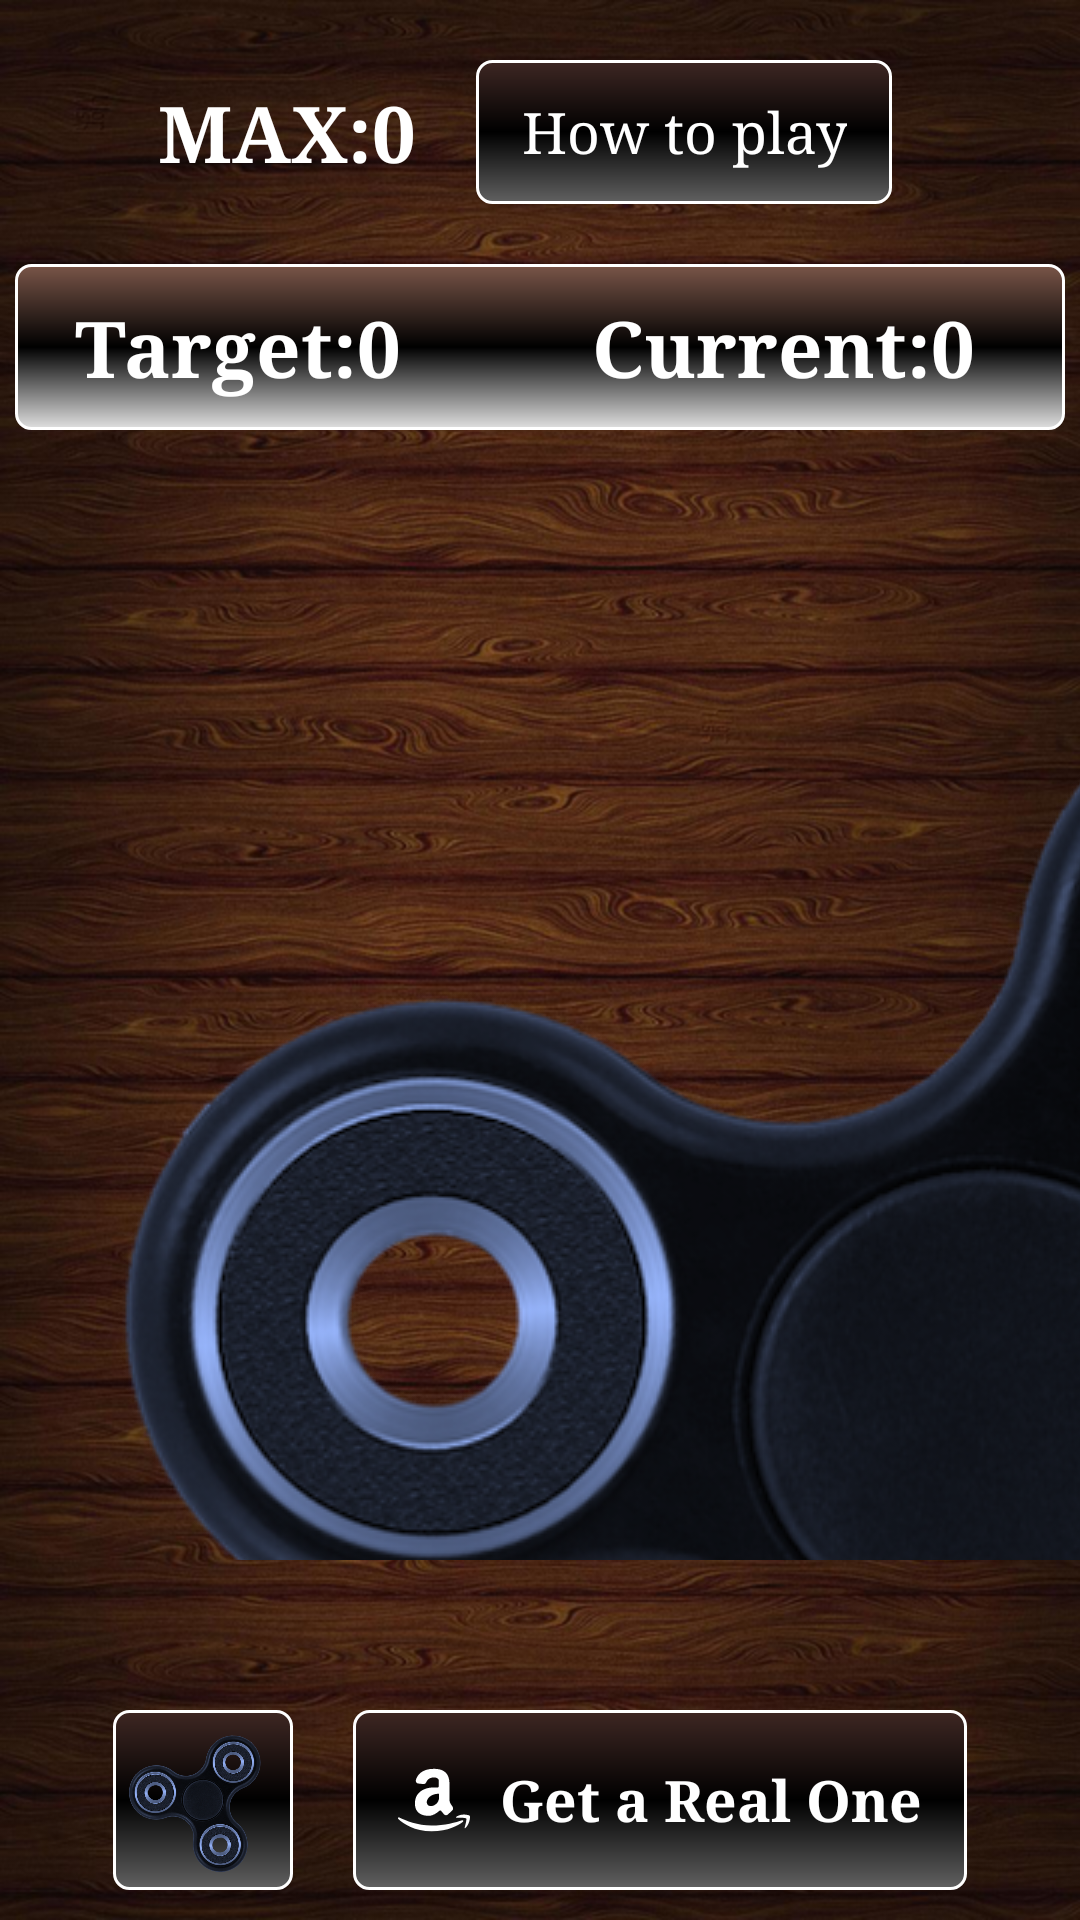

Produce the Android XML layout that renders to this screen, including the resource entries it uses.
<!-- AndroidManifest.xml: application theme FullscreenTheme -->
<!-- res/layout/activity_game.xml -->
<FrameLayout xmlns:android="http://schemas.android.com/apk/res/android"
    xmlns:tools="http://schemas.android.com/tools"
    android:id="@+id/container"
    android:layout_width="match_parent"
    android:layout_height="match_parent"
    android:background="@drawable/rsz_2woobg"
    tools:context="com.example.spinify.activities.Game"
    tools:ignore="RtlHardcoded">

    <FrameLayout
        android:layout_width="match_parent"
        android:layout_height="match_parent">

        <ImageView
            android:id="@+id/fidgetSpinner"
            android:layout_width="400dp"
            android:layout_height="400dp"
            android:layout_gravity="center"
            android:contentDescription="@string/app_name"
            android:scaleType="matrix"
            android:src="@drawable/spinner_blue" />

        <ImageView
            android:layout_width="70dp"
            android:layout_height="70dp"
            android:layout_gravity="center"
            android:contentDescription="@string/app_name"
            android:scaleType="centerInside"
            android:src="@drawable/knob" />

    </FrameLayout>

    <LinearLayout
        android:layout_width="match_parent"
        android:layout_height="match_parent"
        android:orientation="vertical">

        <LinearLayout
            android:layout_width="match_parent"
            android:layout_height="wrap_content"
            android:layout_marginEnd="10dp"
            android:layout_marginRight="10dp"
            android:layout_marginTop="20dp"
            android:gravity="center"
            android:orientation="horizontal">

            <TextView
                android:id="@+id/maximumScore"
                android:layout_width="wrap_content"
                android:layout_height="wrap_content"
                android:layout_gravity="center"
                android:layout_marginRight="20dp"
                android:text="MAX:0"
                android:textColor="@color/white"
                android:textSize="26sp"
                android:textStyle="bold" />

            <android.support.v7.widget.AppCompatButton
                android:id="@+id/btnHowItWorks"
                style="@style/Base.Widget.AppCompat.Button.Borderless"
                android:layout_width="wrap_content"
                android:layout_height="wrap_content"
                android:background="@drawable/button_bg"
                android:gravity="center"
                android:paddingLeft="15dp"
                android:paddingRight="15dp"
                android:text="@string/how_to_play"
                android:textAllCaps="false"
                android:textColor="@color/white"
                android:textSize="19sp" />

        </LinearLayout>

        <LinearLayout
            android:layout_width="match_parent"
            android:layout_height="wrap_content"
            android:layout_marginLeft="5dp"
            android:layout_marginRight="5dp"
            android:layout_marginTop="20dp"
            android:background="@drawable/light_brown"
            android:orientation="horizontal"
            android:paddingBottom="10dp"
            android:paddingLeft="20dp"
            android:paddingRight="20dp"
            android:paddingTop="10dp"
            android:weightSum="2">

            <TextView
                android:id="@+id/targetValue"
                android:layout_width="0dp"
                android:layout_height="wrap_content"
                android:layout_marginRight="10dp"
                android:layout_weight="1"
                android:gravity="left"
                android:text="Target:0"
                android:textColor="@color/white"
                android:textSize="26sp"
                android:textStyle="bold" />

            <TextView
                android:id="@+id/currentValue"
                android:layout_width="0dp"
                android:layout_height="wrap_content"
                android:layout_marginRight="10dp"
                android:layout_weight="1"
                android:gravity="right"
                android:text="Current:0"
                android:textColor="@color/white"
                android:textSize="26sp"
                android:textStyle="bold" />

        </LinearLayout>

    </LinearLayout>

    <LinearLayout
        android:layout_width="match_parent"
        android:layout_height="wrap_content"
        android:layout_gravity="bottom|center_horizontal"
        android:gravity="center"
        android:orientation="horizontal">

        <ImageButton
            android:id="@+id/btnSelect"
            style="@style/Base.Widget.AppCompat.Button.Borderless"
            android:layout_width="60dp"
            android:layout_height="60dp"
            android:layout_margin="10dp"
            android:background="@drawable/button_bg"
            android:scaleType="fitCenter"
            android:src="@drawable/spinner_blue" />

        <android.support.v7.widget.AppCompatButton
            android:id="@+id/btnAmazon"
            style="@style/Base.Widget.AppCompat.Button.Borderless"
            android:layout_width="wrap_content"
            android:layout_height="60dp"
            android:layout_margin="10dp"
            android:background="@drawable/button_bg"
            android:drawableLeft="@drawable/ic_amazon"
            android:drawablePadding="10dp"
            android:drawableTint="@color/white"
            android:padding="15dp"
            android:text="@string/get_a_real_one"
            android:textAllCaps="false"
            android:textColor="@color/white"
            android:textSize="19sp"
            android:textStyle="bold" />

    </LinearLayout>

</FrameLayout>
<!-- resources referenced by this layout -->
<resources>
  <color name="white">#FFFFFF</color>
  <!-- drawable button_bg (drawable) -->
  <?xml version="1.0" encoding="utf-8"?>
  
  <shape xmlns:android="http://schemas.android.com/apk/res/android"
      android:shape="rectangle">
      <gradient
          android:angle="270"
          android:endColor="@color/grey_700"
          android:startColor="@color/brown_900"
          android:centerColor="@color/black"
          />
      <corners android:radius="5dp" />
      <stroke android:width="3px"
          android:color="@color/white"/>
  </shape>
  <!-- drawable ic_amazon (drawable) -->
  <vector android:height="24dp" android:viewportHeight="371.599"
      android:viewportWidth="371.599" android:width="24dp" xmlns:android="http://schemas.android.com/apk/res/android">
      <path android:fillColor="#171715" android:pathData="M282.1,221.3l-11.1,-17.1c-3.4,-5.3 -5.2,-11.4 -5.2,-17.7V114.6c0,-28.7 2.1,-89.8 -79.8,-89.8c-66.6,0 -87.3,35.5 -93.6,57.5c-2.5,8.7 3.4,17.6 12.4,18.5l25.8,2.7c6.1,0.6 11.9,-2.6 14.5,-8.1c5,-10.5 13.7,-26.1 40.7,-26.1c10.4,0 25.1,4.4 25.1,17.3c0,18.7 -0,27.6 -0,27.6l0,0c0.1,3.9 -3.1,7.1 -7,7.1h-25.2c-19,0 -91.4,9.8 -91.4,82.2s76.8,64.1 81.9,62.9c9.5,-2.2 27.3,-8.7 44.1,-24.7c2.8,-2.7 7.3,-2.5 9.8,0.6l13.5,16.7c5.3,6.5 14.9,7.2 21.1,1.5l22.2,-20.7C284.9,234.9 285.9,227.2 282.1,221.3zM171,217.3c-25.7,0 -25,-23.3 -19,-34.3c5.6,-10.3 20.2,-28.6 59.6,-29.9l0.3,19.2c0.3,14.3 -6.3,28 -18,36.2C186.7,213.6 178.8,217.3 171,217.3z"/>
      <path android:fillColor="#FFAC35" android:pathData="M1.5,283.4c-3.9,-3.5 0.3,-9.8 5.1,-7.5c33.2,16.4 95.8,41.7 164.9,41.7c70.7,0 129.8,-16.9 159.5,-27.3c4.8,-1.7 8.3,4.6 4.3,7.9c-23.6,19.1 -74.3,48.7 -162,48.7C86,346.8 29.2,308.4 1.5,283.4z"/>
      <path android:fillColor="#FFAC35" android:pathData="M299.9,273.1c9.2,-6.8 32.1,-18.6 66.3,-8.3c3.1,0.9 5.3,3.9 5.3,7.1c0.1,11.2 -2.3,37.6 -24.3,59.5c-1.5,1.5 -4.1,0 -3.5,-2.1c3.8,-13.8 11.4,-43.5 9,-47.6c-2.8,-4.7 -37.5,-5 -51.5,-4.9C299.1,276.9 298.3,274.3 299.9,273.1z"/>
  </vector>
  <!-- drawable light_brown (drawable) -->
  <?xml version="1.0" encoding="utf-8"?>
  
  <shape xmlns:android="http://schemas.android.com/apk/res/android"
      android:shape="rectangle">
      <gradient
          android:angle="270"
          android:endColor="@color/grey_300"
          android:startColor="@color/brown_500"
          android:type="linear"
          android:centerColor="@color/black"
          />
      <corners android:radius="5dp" />
      <stroke android:width="3px"
          android:color="@color/white"/>
  </shape>
  <!-- drawable rsz_2woobg: png bitmap (drawable, 694430 bytes) -->
  <!-- drawable spinner_blue: png bitmap (drawable, 276906 bytes) -->
  <string name="app_name">Spinify</string>
  <string name="get_a_real_one">Get a Real One</string>
  <string name="how_to_play">How to play</string>
  <style name="FullscreenTheme" parent="AppTheme">
          <item name="android:actionBarStyle">@style/FullscreenActionBarStyle</item>
          <item name="android:windowActionBarOverlay">true</item>
          <item name="android:windowBackground">@null</item>
          <item name="metaButtonBarStyle">?android:attr/buttonBarStyle</item>
          <item name="metaButtonBarButtonStyle">?android:attr/buttonBarButtonStyle</item>
          <item name="android:statusBarColor" tools:targetApi="lollipop">@android:color/transparent</item>
      </style>
  <color name="grey_700">#616161</color>
  <color name="brown_900">#3E2723</color>
  <color name="black">#000000</color>
  <color name="grey_300">#E0E0E0</color>
  <color name="brown_500">#795548</color>
  <style name="AppTheme" parent="Theme.AppCompat.Light.NoActionBar">
          
          <item name="windowNoTitle">true</item>
          <item name="windowActionBar">false</item>
          <item name="android:windowFullscreen">true</item>
          <item name="android:typeface">serif</item>
      </style>
  <style name="FullscreenActionBarStyle" parent="Widget.AppCompat.ActionBar">
          <item name="android:background">@color/black_overlay</item>
      </style>
</resources>
